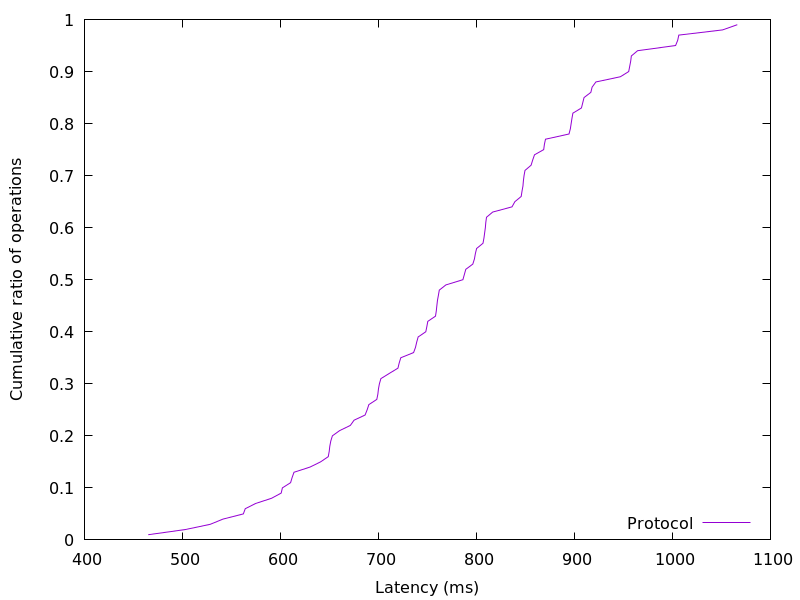

Data behind this chart, as committed beside it:
465.099776, 0.01
503.1, 0.02
528.4, 0.03
541.3, 0.04
562.1, 0.05
564.1, 0.06
574.7, 0.07
591, 0.08
600.7, 0.09
602, 0.1
610.3, 0.11
612, 0.12
613.8, 0.13
630.2, 0.14
641, 0.15
648.8, 0.16
649.8, 0.17
650.4, 0.18
651.4, 0.19
653, 0.2
660.4, 0.21
671.3, 0.22
675.1, 0.23
686.4, 0.24
688.5, 0.25
690.2, 0.26
698.3, 0.27
699.4, 0.28
700, 0.29
701, 0.3
702.5, 0.31
711.2, 0.32
719.9, 0.33
721.2, 0.34
722.8, 0.35
735.9, 0.36
737.8, 0.37
739, 0.38
740.5, 0.39
748.3, 0.4
749.4, 0.41
750.4, 0.42
758.2, 0.43
759, 0.44
759.6, 0.45
760.2, 0.46
761.2, 0.47
762.1, 0.48
768.8, 0.49
786.2, 0.5
787.7, 0.51
789.1, 0.52
796.3, 0.53
798, 0.54
798.9, 0.55
800.2, 0.56
806.7, 0.57
807.7, 0.58
808.4, 0.59
809.1, 0.6
809.5, 0.61
... 38 more rows
